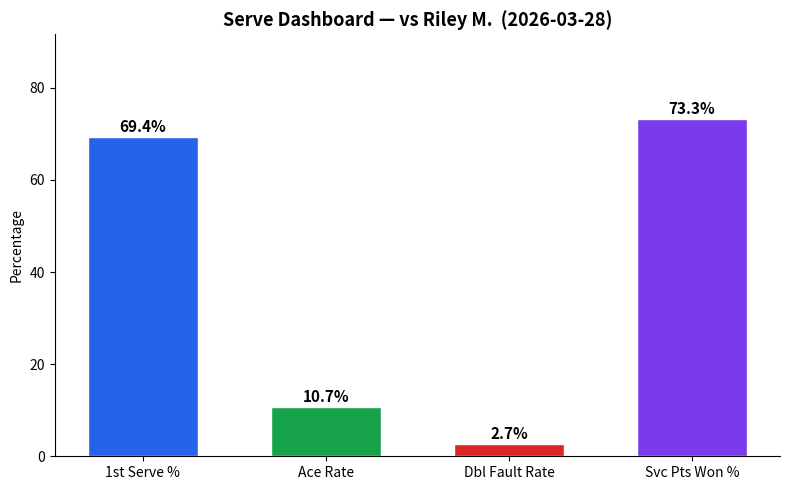
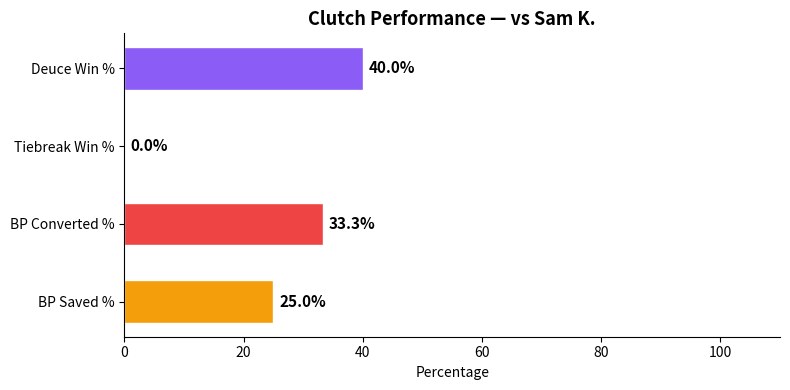
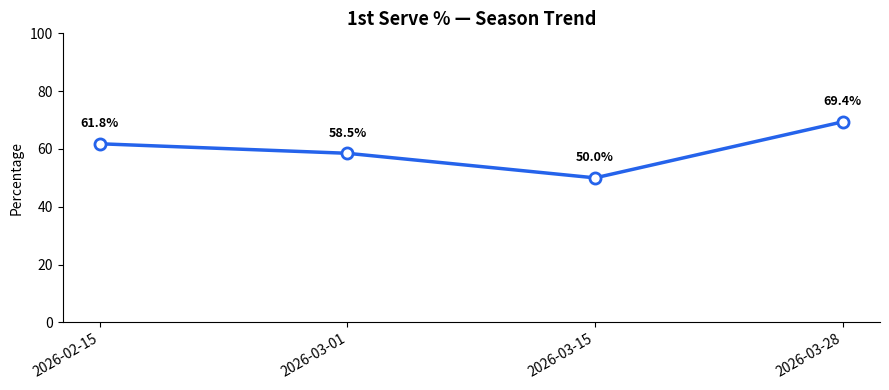
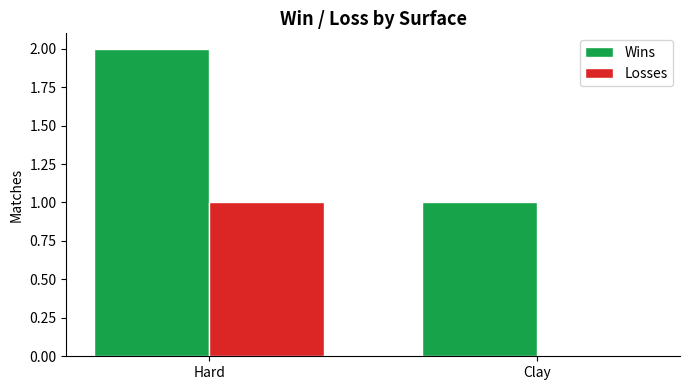

Source code (Python) for these figures, in order:
"""
Tennis Match Analytics Engine — Full Reference Implementation
=============================================================
Track match data, calculate performance stats, identify clutch moments,
and visualize trends with matplotlib.
"""

import matplotlib.pyplot as plt
import os

# ──────────────────────────────────────────────────────────────
# 1.  DATA LAYER — store everything in plain dictionaries
# ──────────────────────────────────────────────────────────────

def create_match(opponent, surface, date, tournament="Practice"):
    """Return a new match dictionary pre-loaded with empty stat buckets."""
    return {
        "opponent": opponent,
        "surface": surface,          # "hard", "clay", "grass"
        "date": date,                # "YYYY-MM-DD"
        "tournament": tournament,
        "sets_won": 0,
        "sets_lost": 0,
        "result": None,              # "W" or "L" — set after match ends

        # Serve stats
        "first_serves_in": 0,
        "first_serve_attempts": 0,
        "aces": 0,
        "double_faults": 0,
        "service_points_won": 0,
        "service_points_played": 0,

        # Return stats
        "return_points_won": 0,
        "return_points_played": 0,

        # Clutch / pressure stats
        "break_points_saved": 0,
        "break_points_faced": 0,
        "break_points_converted": 0,
        "break_points_opportunities": 0,
        "tiebreaks_won": 0,
        "tiebreaks_played": 0,
        "deuce_points_won": 0,
        "deuce_points_played": 0,

        # Points totals
        "total_points_won": 0,
        "total_points_played": 0,
    }


def record_result(match, sets_won, sets_lost):
    """Finalize a match with sets won/lost and derive W/L."""
    match["sets_won"] = sets_won
    match["sets_lost"] = sets_lost
    match["result"] = "W" if sets_won > sets_lost else "L"


# ──────────────────────────────────────────────────────────────
# 2.  CALCULATION HELPERS — pure functions, easy to test
# ──────────────────────────────────────────────────────────────

def safe_pct(numerator, denominator):
    """Return a percentage (0-100) or 0.0 when denominator is zero."""
    if denominator == 0:
        return 0.0
    return round((numerator / denominator) * 100, 1)


def serve_stats(match):
    """Calculate a dictionary of serve-related percentages."""
    return {
        "first_serve_pct": safe_pct(match["first_serves_in"],
                                    match["first_serve_attempts"]),
        "ace_rate": safe_pct(match["aces"],
                             match["service_points_played"]),
        "double_fault_rate": safe_pct(match["double_faults"],
                                      match["service_points_played"]),
        "service_points_won_pct": safe_pct(match["service_points_won"],
                                           match["service_points_played"]),
    }


def return_stats(match):
    """Calculate return-game percentages."""
    return {
        "return_points_won_pct": safe_pct(match["return_points_won"],
                                          match["return_points_played"]),
    }


def clutch_stats(match):
    """Calculate pressure-situation percentages."""
    return {
        "break_points_saved_pct": safe_pct(match["break_points_saved"],
                                           match["break_points_faced"]),
        "break_points_converted_pct": safe_pct(match["break_points_converted"],
                                                match["break_points_opportunities"]),
        "tiebreak_win_pct": safe_pct(match["tiebreaks_won"],
                                     match["tiebreaks_played"]),
        "deuce_win_pct": safe_pct(match["deuce_points_won"],
                                  match["deuce_points_played"]),
    }


def clutch_score(match):
    """
    Composite 'clutch rating' (0-100) that blends pressure stats.
    Weights: break-point saving 35%, break-point converting 30%,
             tiebreaks 20%, deuce points 15%.
    """
    c = clutch_stats(match)
    score = (c["break_points_saved_pct"]     * 0.35
           + c["break_points_converted_pct"] * 0.30
           + c["tiebreak_win_pct"]           * 0.20
           + c["deuce_win_pct"]              * 0.15)
    return round(score, 1)


def overall_points_won_pct(match):
    """Total points won percentage."""
    return safe_pct(match["total_points_won"], match["total_points_played"])


# ──────────────────────────────────────────────────────────────
# 3.  MULTI-MATCH AGGREGATION
# ──────────────────────────────────────────────────────────────

def win_loss_record(matches):
    """Return (wins, losses) tuple from a list of matches."""
    wins = sum(1 for m in matches if m["result"] == "W")
    losses = sum(1 for m in matches if m["result"] == "L")
    return wins, losses


def avg_stat(matches, numerator_key, denominator_key):
    """Average a percentage stat across multiple matches."""
    total_num = sum(m[numerator_key] for m in matches)
    total_den = sum(m[denominator_key] for m in matches)
    return safe_pct(total_num, total_den)


def surface_breakdown(matches):
    """Group win/loss records by surface."""
    surfaces = {}
    for m in matches:
        s = m["surface"]
        if s not in surfaces:
            surfaces[s] = {"W": 0, "L": 0}
        if m["result"]:
            surfaces[s][m["result"]] += 1
    return surfaces


def season_summary(matches):
    """Print a formatted season summary to the console."""
    w, l = win_loss_record(matches)
    print("=" * 50)
    print("           SEASON SUMMARY")
    print("=" * 50)
    print(f"  Record:  {w}W – {l}L  "
          f"({safe_pct(w, w + l)}% win rate)")
    print()

    avg_1st = avg_stat(matches, "first_serves_in", "first_serve_attempts")
    avg_svp = avg_stat(matches, "service_points_won", "service_points_played")
    avg_rtn = avg_stat(matches, "return_points_won", "return_points_played")
    avg_bps = avg_stat(matches, "break_points_saved", "break_points_faced")
    avg_bpc = avg_stat(matches, "break_points_converted",
                       "break_points_opportunities")

    print(f"  Avg 1st Serve %:        {avg_1st}%")
    print(f"  Avg Svc Pts Won %:      {avg_svp}%")
    print(f"  Avg Return Pts Won %:   {avg_rtn}%")
    print(f"  Avg BP Saved %:         {avg_bps}%")
    print(f"  Avg BP Converted %:     {avg_bpc}%")
    print()

    print("  Surface breakdown:")
    for surface, record in surface_breakdown(matches).items():
        print(f"    {surface:8s}  {record['W']}W – {record['L']}L")
    print("=" * 50)


# ──────────────────────────────────────────────────────────────
# 4.  MATCH REPORT  — single-match deep dive
# ──────────────────────────────────────────────────────────────

def match_report(match):
    """Print a detailed single-match report."""
    sv = serve_stats(match)
    rt = return_stats(match)
    cl = clutch_stats(match)

    result_emoji = "✅" if match["result"] == "W" else "❌"
    print()
    print("─" * 50)
    print(f"  {result_emoji}  vs {match['opponent']}  "
          f"({match['date']}, {match['surface']})")
    print(f"     {match['tournament']}  —  "
          f"Sets: {match['sets_won']}-{match['sets_lost']}")
    print("─" * 50)

    print(f"  1st Serve %:          {sv['first_serve_pct']}%")
    print(f"  Ace Rate:             {sv['ace_rate']}%")
    print(f"  Double Fault Rate:    {sv['double_fault_rate']}%")
    print(f"  Svc Pts Won:          {sv['service_points_won_pct']}%")
    print(f"  Return Pts Won:       {rt['return_points_won_pct']}%")
    print(f"  BP Saved:             {cl['break_points_saved_pct']}%")
    print(f"  BP Converted:         {cl['break_points_converted_pct']}%")
    print(f"  Tiebreak Win %:       {cl['tiebreak_win_pct']}%")
    print(f"  Deuce Win %:          {cl['deuce_win_pct']}%")
    print(f"  Clutch Score:         {clutch_score(match)}")
    print(f"  Total Pts Won:        {overall_points_won_pct(match)}%")
    print("─" * 50)


# ──────────────────────────────────────────────────────────────
# 5.  VISUALIZATIONS
# ──────────────────────────────────────────────────────────────

def plot_serve_dashboard(match, save_path=None):
    """Bar chart of key serve metrics for one match."""
    sv = serve_stats(match)
    labels = ["1st Serve %", "Ace Rate", "Dbl Fault Rate", "Svc Pts Won %"]
    values = [sv["first_serve_pct"], sv["ace_rate"],
              sv["double_fault_rate"], sv["service_points_won_pct"]]
    colors = ["#2563eb", "#16a34a", "#dc2626", "#7c3aed"]

    fig, ax = plt.subplots(figsize=(8, 5))
    bars = ax.bar(labels, values, color=colors, edgecolor="white", width=0.6)
    for bar, val in zip(bars, values):
        ax.text(bar.get_x() + bar.get_width() / 2, bar.get_height() + 1,
                f"{val}%", ha="center", fontsize=11, fontweight="bold")

    ax.set_ylim(0, max(values) * 1.25 if values else 100)
    ax.set_ylabel("Percentage")
    ax.set_title(f"Serve Dashboard — vs {match['opponent']}  "
                 f"({match['date']})", fontsize=13, fontweight="bold")
    ax.spines[["top", "right"]].set_visible(False)
    plt.tight_layout()

    if save_path:
        fig.savefig(save_path, dpi=150)
        print(f"  Chart saved to {save_path}")
    plt.show()


def plot_clutch_radar(match, save_path=None):
    """Simple horizontal bar chart of clutch metrics."""
    cl = clutch_stats(match)
    labels = ["BP Saved %", "BP Converted %", "Tiebreak Win %", "Deuce Win %"]
    values = [cl["break_points_saved_pct"], cl["break_points_converted_pct"],
              cl["tiebreak_win_pct"], cl["deuce_win_pct"]]
    colors = ["#f59e0b", "#ef4444", "#06b6d4", "#8b5cf6"]

    fig, ax = plt.subplots(figsize=(8, 4))
    bars = ax.barh(labels, values, color=colors, edgecolor="white", height=0.55)
    for bar, val in zip(bars, values):
        ax.text(bar.get_width() + 1, bar.get_y() + bar.get_height() / 2,
                f"{val}%", va="center", fontsize=11, fontweight="bold")

    ax.set_xlim(0, 110)
    ax.set_xlabel("Percentage")
    ax.set_title(f"Clutch Performance — vs {match['opponent']}",
                 fontsize=13, fontweight="bold")
    ax.spines[["top", "right"]].set_visible(False)
    plt.tight_layout()

    if save_path:
        fig.savefig(save_path, dpi=150)
        print(f"  Chart saved to {save_path}")
    plt.show()


def plot_season_trend(matches, stat_name, num_key, den_key, save_path=None):
    """Line chart showing a stat trending across matches."""
    dates = [m["date"] for m in matches]
    values = [safe_pct(m[num_key], m[den_key]) for m in matches]

    fig, ax = plt.subplots(figsize=(9, 4))
    ax.plot(dates, values, marker="o", linewidth=2.5, color="#2563eb",
            markerfacecolor="white", markeredgewidth=2, markersize=8)
    for i, (d, v) in enumerate(zip(dates, values)):
        ax.annotate(f"{v}%", (d, v), textcoords="offset points",
                    xytext=(0, 12), ha="center", fontsize=9, fontweight="bold")

    ax.set_ylabel("Percentage")
    ax.set_title(f"{stat_name} — Season Trend",
                 fontsize=13, fontweight="bold")
    ax.set_ylim(0, 100)
    ax.spines[["top", "right"]].set_visible(False)
    plt.xticks(rotation=30, ha="right")
    plt.tight_layout()

    if save_path:
        fig.savefig(save_path, dpi=150)
        print(f"  Chart saved to {save_path}")
    plt.show()


def plot_surface_win_rates(matches, save_path=None):
    """Grouped bar chart of wins vs losses by surface."""
    breakdown = surface_breakdown(matches)
    surfaces = list(breakdown.keys())
    wins = [breakdown[s]["W"] for s in surfaces]
    losses = [breakdown[s]["L"] for s in surfaces]

    x = range(len(surfaces))
    width = 0.35

    fig, ax = plt.subplots(figsize=(7, 4))
    ax.bar([i - width / 2 for i in x], wins, width,
           label="Wins", color="#16a34a", edgecolor="white")
    ax.bar([i + width / 2 for i in x], losses, width,
           label="Losses", color="#dc2626", edgecolor="white")

    ax.set_xticks(list(x))
    ax.set_xticklabels([s.title() for s in surfaces])
    ax.set_ylabel("Matches")
    ax.set_title("Win / Loss by Surface", fontsize=13, fontweight="bold")
    ax.legend()
    ax.spines[["top", "right"]].set_visible(False)
    plt.tight_layout()

    if save_path:
        fig.savefig(save_path, dpi=150)
        print(f"  Chart saved to {save_path}")
    plt.show()


# ──────────────────────────────────────────────────────────────
# 6.  DEMO — sample data + run everything
# ──────────────────────────────────────────────────────────────

def build_demo_matches():
    """Return a list of sample matches with realistic-ish numbers."""
    m1 = create_match("Alex R.", "hard", "2026-02-15", "Winter Open L5")
    m1.update({
        "first_serves_in": 42, "first_serve_attempts": 68,
        "aces": 5, "double_faults": 3,
        "service_points_won": 48, "service_points_played": 72,
        "return_points_won": 30, "return_points_played": 65,
        "break_points_saved": 4, "break_points_faced": 6,
        "break_points_converted": 3, "break_points_opportunities": 5,
        "tiebreaks_won": 1, "tiebreaks_played": 1,
        "deuce_points_won": 7, "deuce_points_played": 11,
        "total_points_won": 78, "total_points_played": 137,
    })
    record_result(m1, 2, 1)

    m2 = create_match("Jordan T.", "clay", "2026-03-01", "Spring Clay Series")
    m2.update({
        "first_serves_in": 38, "first_serve_attempts": 65,
        "aces": 2, "double_faults": 5,
        "service_points_won": 40, "service_points_played": 70,
        "return_points_won": 35, "return_points_played": 68,
        "break_points_saved": 2, "break_points_faced": 5,
        "break_points_converted": 4, "break_points_opportunities": 7,
        "tiebreaks_won": 0, "tiebreaks_played": 0,
        "deuce_points_won": 5, "deuce_points_played": 9,
        "total_points_won": 75, "total_points_played": 138,
    })
    record_result(m2, 2, 0)

    m3 = create_match("Sam K.", "hard", "2026-03-15", "Level 5 Regional")
    m3.update({
        "first_serves_in": 35, "first_serve_attempts": 70,
        "aces": 3, "double_faults": 7,
        "service_points_won": 38, "service_points_played": 74,
        "return_points_won": 28, "return_points_played": 66,
        "break_points_saved": 1, "break_points_faced": 4,
        "break_points_converted": 2, "break_points_opportunities": 6,
        "tiebreaks_won": 0, "tiebreaks_played": 1,
        "deuce_points_won": 4, "deuce_points_played": 10,
        "total_points_won": 66, "total_points_played": 140,
    })
    record_result(m3, 1, 2)

    m4 = create_match("Riley M.", "hard", "2026-03-28", "Level 5 Regional")
    m4.update({
        "first_serves_in": 50, "first_serve_attempts": 72,
        "aces": 8, "double_faults": 2,
        "service_points_won": 55, "service_points_played": 75,
        "return_points_won": 32, "return_points_played": 62,
        "break_points_saved": 5, "break_points_faced": 5,
        "break_points_converted": 3, "break_points_opportunities": 4,
        "tiebreaks_won": 1, "tiebreaks_played": 1,
        "deuce_points_won": 8, "deuce_points_played": 10,
        "total_points_won": 87, "total_points_played": 137,
    })
    record_result(m4, 2, 0)

    return [m1, m2, m3, m4]


def main():
    matches = build_demo_matches()

    # Individual match reports
    for m in matches:
        match_report(m)

    # Season summary
    print()
    season_summary(matches)

    # ── Charts ──
    output_dir = "charts"
    os.makedirs(output_dir, exist_ok=True)

    # Serve dashboard for most recent match
    plot_serve_dashboard(matches[-1],
                         save_path=f"{output_dir}/serve_dashboard.png")

    # Clutch chart for the tough loss
    plot_clutch_radar(matches[2],
                      save_path=f"{output_dir}/clutch_radar.png")

    # Season trend: 1st-serve %
    plot_season_trend(matches, "1st Serve %",
                      "first_serves_in", "first_serve_attempts",
                      save_path=f"{output_dir}/first_serve_trend.png")

    # Surface win/loss
    plot_surface_win_rates(matches,
                           save_path=f"{output_dir}/surface_winloss.png")


if __name__ == "__main__":
    main()
